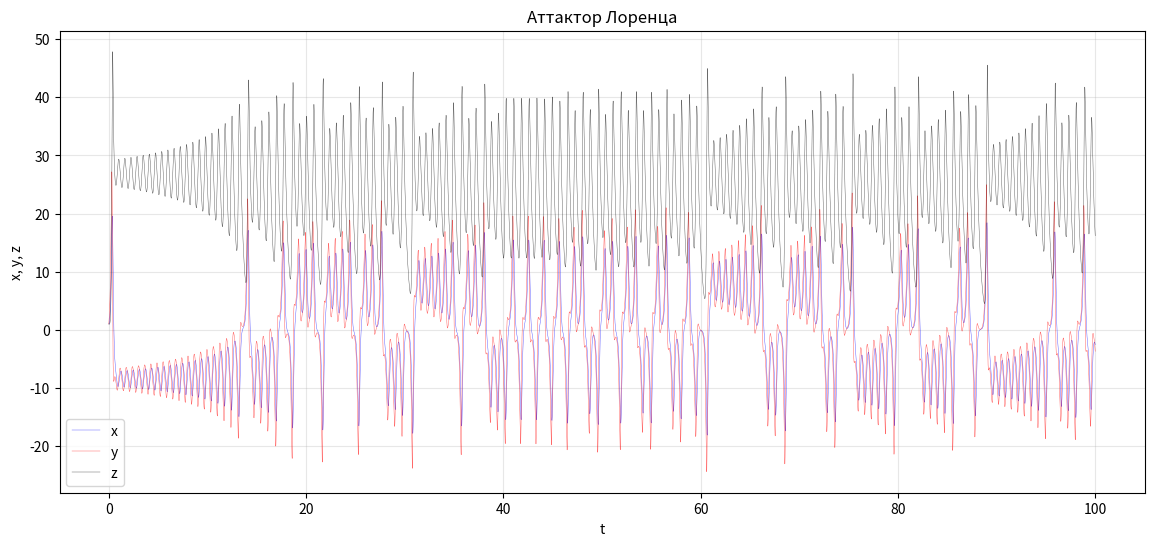

The script that saved this image:
import matplotlib.pyplot as plt
from matplotlib.animation import FuncAnimation
import numpy as np

#Правая часть системы диффуров
def f1(sigma, x, y, z):
    return sigma * (y - x)

def f2(r, x, y, z):
    return x * (r - z) - y

def f3(b, x, y, z):
    return x * y - b * z

def f(sigma, r, b, x, y, z):
    return np.array([f1(sigma, x, y, z), f2(r, x, y, z), f3(b, x, y, z)])

#Начальные условия
x_0 = 1
y_0 = 1
z_0 = 1

#Число точек
number = 40000

#Длительность
T = 100

#Параметры системы
sigma, r, b = 10, 28, 8/3

#Решаем численно систему диффуром методом Рунге-Кутта
def solve(sigma, r, b, x0, y0, z0, number, T):
    t = np.linspace(0, T, number)
    h = t[1] - t[0]
    sol = np.zeros((3, number))
    sol[0, 0] = x0
    sol[1, 0] = y0
    sol[2, 0] = z0
    for i in range(0, number - 1):
        xi, yi, zi = sol[:, i]
        k_1 = f(sigma, r, b, xi, yi, zi)
        k_2 = f(sigma, r, b, xi + h * k_1[0]/2, yi + h * k_1[1]/2, zi + h * k_1[2]/2)
        k_3 = f(sigma, r, b, xi + h * k_2[0]/2, yi + h * k_2[1]/2, zi + h * k_2[2]/2)
        k_4 = f(sigma, r, b, xi + h * k_3[0], yi + h * k_3[1], zi + h * k_3[2])
        sol[:, i + 1] = sol[:, i] + h * (k_1 + 2 * k_2 + 2 * k_3 + k_4)/6
    x = sol[0, :]
    y = sol[1, :]
    z = sol[2, :]

    return t, x, y, z

t, x, y, z = solve(sigma, r, b, x_0, y_0, z_0, number, T)

#Решение
fig, ax = plt.subplots(1, 1, figsize=(14, 6))
ax.plot(t, x, linewidth=0.3, color='blue', alpha=0.7, label = 'x')
ax.plot(t, y, linewidth=0.3, color='red', alpha=0.7, label = 'y')
ax.plot(t, z, linewidth=0.3, color='black', alpha=0.7, label = 'z')

ax.set_xlabel('t')
ax.set_ylabel('x, y, z')
ax.set_title('Аттактор Лоренца')
ax.grid(True, alpha=0.3)

ax.legend()
plt.show()
